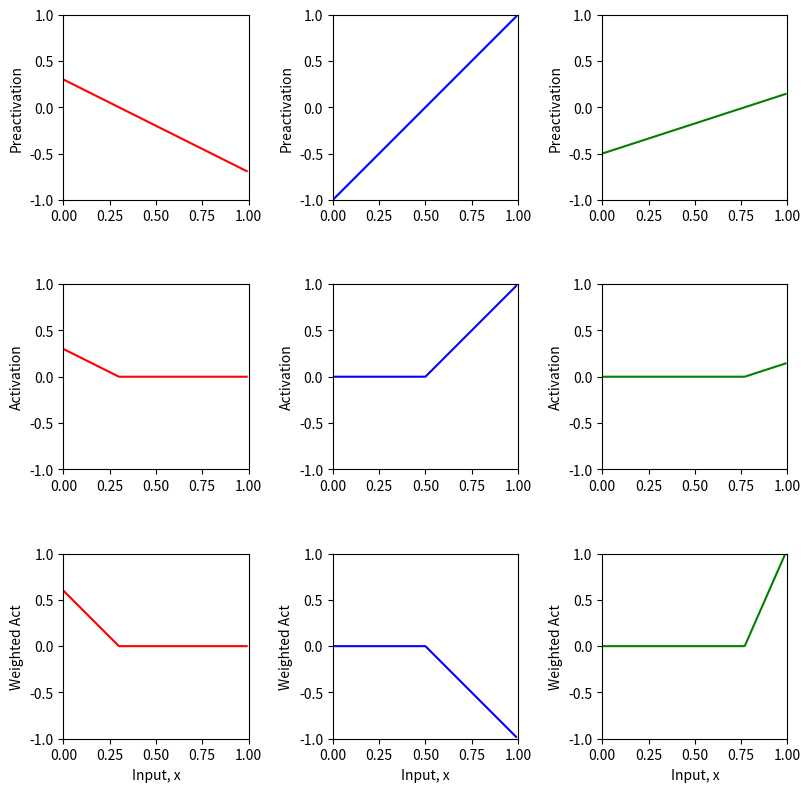
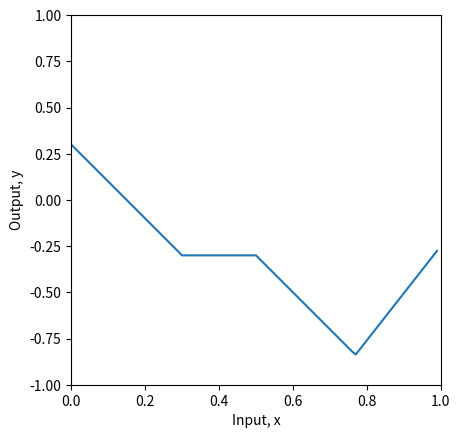
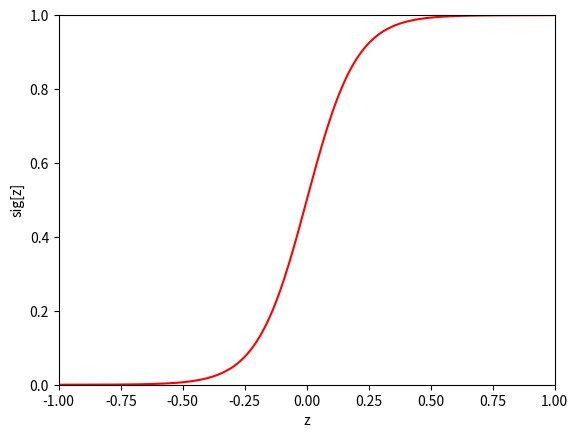
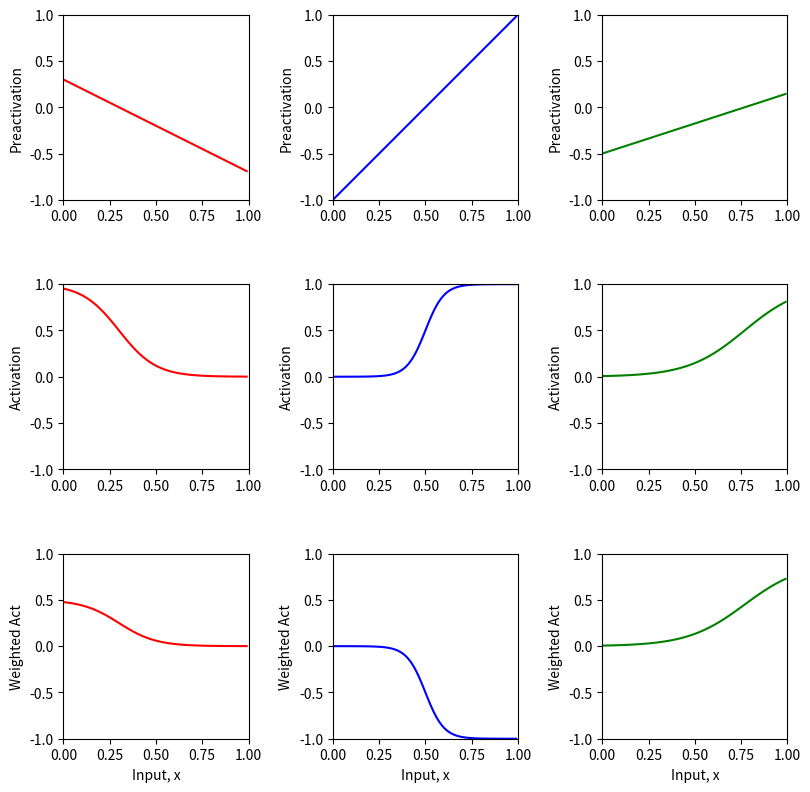
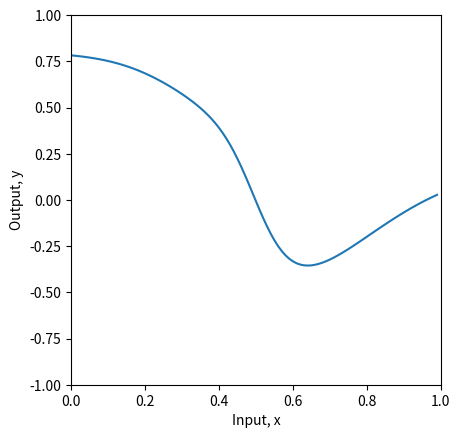
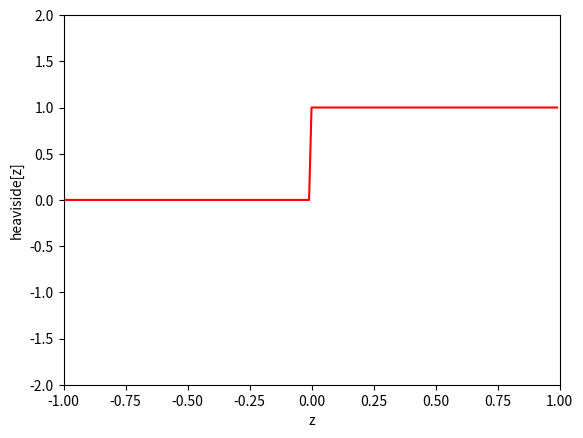
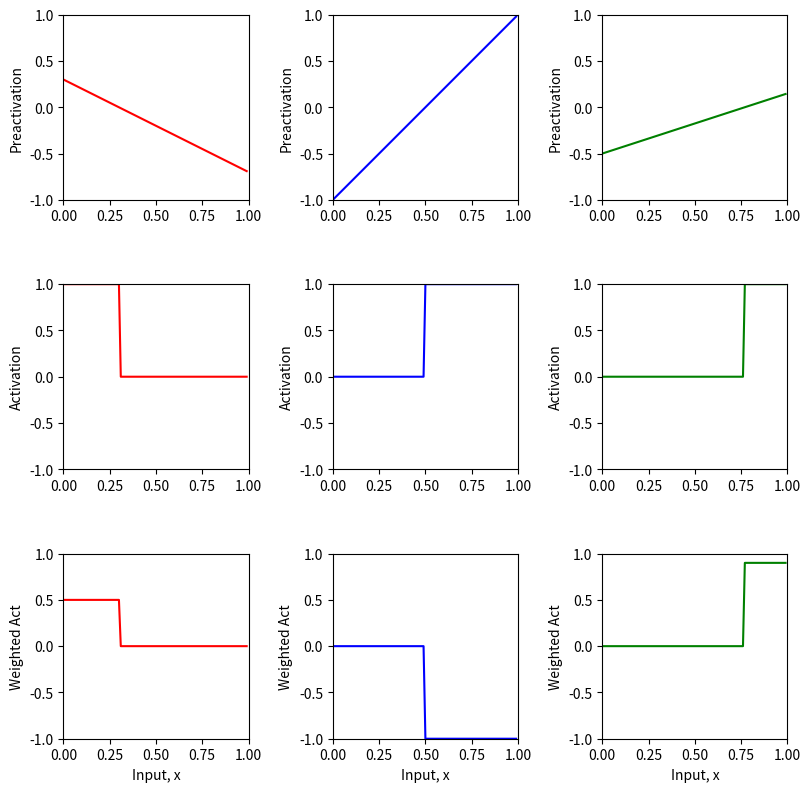
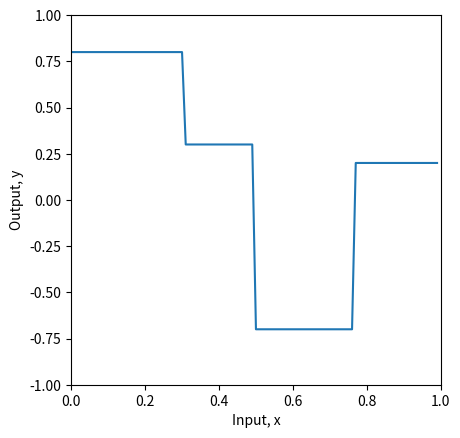
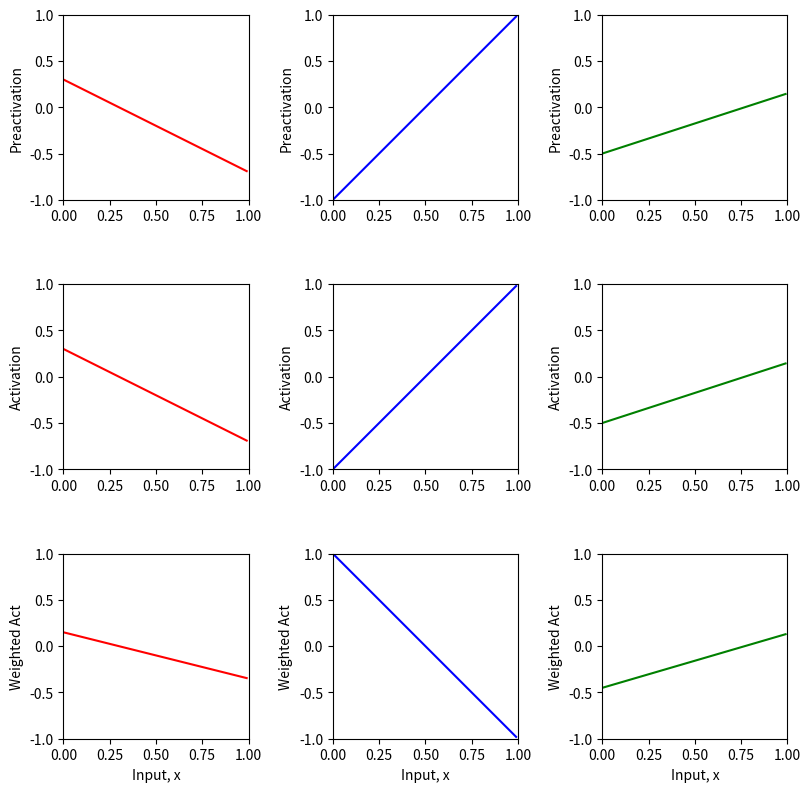
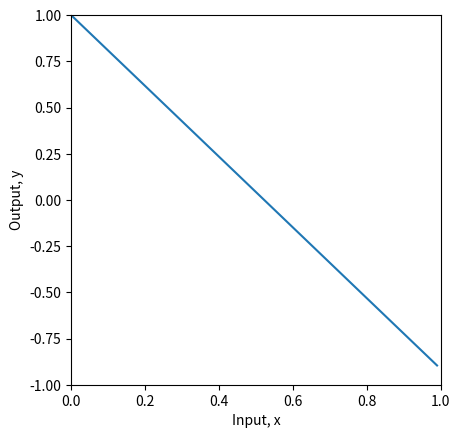

Write the Python code that produced these figures, in order.
import numpy as np
import matplotlib.pyplot as plt

# Define Function to plot the Shallow Neural Network
def plot_neural(x, y, pre_1, pre_2, pre_3, act_1, act_2, act_3, w_act_1, w_act_2, w_act_3, plot_all=False, x_data=None, y_data=None):

  if plot_all:
    # Function to plot intermediate plots
    fig, ax = plt.subplots(3,3)
    fig.set_size_inches(8.5, 8.5)
    fig.tight_layout(pad=3.0)

    # Function to plot all the pre activations
    ax[0,0].plot(x,pre_1,'r-'); ax[0,0].set_ylabel('Preactivation')
    ax[0,1].plot(x,pre_2,'b-'); ax[0,1].set_ylabel('Preactivation')
    ax[0,2].plot(x,pre_3,'g-'); ax[0,2].set_ylabel('Preactivation')

    # Function to plot all the activation
    ax[1,0].plot(x,act_1,'r-'); ax[1,0].set_ylabel('Activation')
    ax[1,1].plot(x,act_2,'b-'); ax[1,1].set_ylabel('Activation')
    ax[1,2].plot(x,act_3,'g-'); ax[1,2].set_ylabel('Activation')

    # Function to plot all the weighted acts
    ax[2,0].plot(x,w_act_1,'r-'); ax[2,0].set_ylabel('Weighted Act')
    ax[2,1].plot(x,w_act_2,'b-'); ax[2,1].set_ylabel('Weighted Act')
    ax[2,2].plot(x,w_act_3,'g-'); ax[2,2].set_ylabel('Weighted Act')

  # Function to Display the plots for the pre activations, activation, weighted acts
    for plot_y in range(3):
      for plot_x in range(3):
        ax[plot_y,plot_x].set_xlim([0,1]);ax[plot_x,plot_y].set_ylim([-1,1])
        ax[plot_y,plot_x].set_aspect(0.5)
      ax[2,plot_y].set_xlabel('Input, x')
    plt.show()

  # Function to Plot and Display the resulting/final output
  fig, ax = plt.subplots()
  ax.plot(x,y)
  ax.set_xlabel('Input, x'); ax.set_ylabel('Output, y')
  ax.set_xlim([0,1]);ax.set_ylim([-1,1])
  ax.set_aspect(0.5)
  if x_data is not None:
    ax.plot(x_data, y_data, 'mo')
    for i in range(len(x_data)):
      ax.plot(x_data[i], y_data[i],)
  plt.show()

# Define a shallow neural network with, one input, one output, and three hidden units
def shallow_1_1_3(x, activation_fn, phi_0,phi_1,phi_2,phi_3, theta_10, theta_11, theta_20, theta_21, theta_30, theta_31):

  # Define the pre activations
  pre_1 = theta_10 + theta_11 * x
  pre_2 = theta_20 + theta_21 * x
  pre_3 = theta_30 + theta_31 * x

  # Pass the pre activations through the activation function to compute the activation
  act_1 = activation_fn(pre_1)
  act_2 = activation_fn(pre_2)
  act_3 = activation_fn(pre_3)

  # Weight the activations using phi1, phi2 and phi3
  w_act_1 = phi_1 * act_1
  w_act_2 = phi_2 * act_2
  w_act_3 = phi_3 * act_3

  # Combine the weights and an offset (phi0) to compute the output
  y = phi_0 + w_act_1 + w_act_2 + w_act_3
  
  return y, pre_1, pre_2, pre_3, act_1, act_2, act_3, w_act_1, w_act_2, w_act_3

# Define the Rectified Linear Unit (ReLU) function
def ReLU(preactivation):
  activation = preactivation.clip(0.0)
  return activation

# Define the parameters for the shallow neural network
theta_10 =  0.3 ; theta_11 = -1.0
theta_20 = -1.0  ; theta_21 = 2.0
theta_30 = -0.5  ; theta_31 = 0.65
phi_0 = -0.3; phi_1 = 2.0; phi_2 = -1.0; phi_3 = 7.0

# Define a range of input values
x = np.arange(0,1,0.01)

# Compute the shallow neural network and store the intermediate values (preactivation, activation, weighted act)
y, pre_1, pre_2, pre_3, act_1, act_2, act_3, w_act_1, w_act_2, w_act_3 = \
    shallow_1_1_3(x, ReLU, phi_0,phi_1,phi_2,phi_3, theta_10, theta_11, theta_20, theta_21, theta_30, theta_31)
# Plot the resulting function and intermediate steps
plot_neural(x, y, pre_1, pre_2, pre_3, act_1, act_2, act_3, w_act_1, w_act_2, w_act_3, plot_all=True)

'''Sigmoid Function'''
# Define the Sigmoid Function
def sigmoid(preactivation):
  activation = 1/(1+np.exp(-10*preactivation))

  return activation

# Make an array of inputs
z = np.arange(-1,1,0.01)
sig_z = sigmoid(z)

# Plot the sigmoid function
fig, ax = plt.subplots()
ax.plot(z,sig_z,'r-')
ax.set_xlim([-1,1]);ax.set_ylim([0,1])
ax.set_xlabel('z'); ax.set_ylabel('sig[z]')
plt.show()

# Define parameters for the shallow neural network
theta_10 =  0.3 ; theta_11 = -1.0
theta_20 = -1.0  ; theta_21 = 2.0
theta_30 = -0.5  ; theta_31 = 0.65
phi_0 = 0.3; phi_1 = 0.5; phi_2 = -1.0; phi_3 = 0.9

# Define a range of input values
x = np.arange(0,1,0.01)

# Compute the shallow neural network and store the intermediate values (preactivation, activation, weighted act)
y, pre_1, pre_2, pre_3, act_1, act_2, act_3, w_act_1, w_act_2, w_act_3 = \
    shallow_1_1_3(x, sigmoid, phi_0,phi_1,phi_2,phi_3, theta_10, theta_11, theta_20, theta_21, theta_30, theta_31)
# Plot the resulting function and intermediate steps
plot_neural(x, y, pre_1, pre_2, pre_3, act_1, act_2, act_3, w_act_1, w_act_2, w_act_3, plot_all=True)

'''Heaviside Function'''
# Define the heaviside function
def heaviside(preactivation):
    return np.where(preactivation >= 0, 1, 0)

# Make an array of inputs
z = np.arange(-1,1,0.01)
heav_z = heaviside(z)

# Plot the heaviside function
fig, ax = plt.subplots()
ax.plot(z,heav_z,'r-')
ax.set_xlim([-1,1]);ax.set_ylim([-2,2])
ax.set_xlabel('z'); ax.set_ylabel('heaviside[z]')
plt.show()

# Define parameters for the shallow neural network
theta_10 =  0.3 ; theta_11 = -1.0
theta_20 = -1.0  ; theta_21 = 2.0
theta_30 = -0.5  ; theta_31 = 0.65
phi_0 = 0.3; phi_1 = 0.5; phi_2 = -1.0; phi_3 = 0.9

# Define a range of input values
x = np.arange(0,1,0.01)

# Compute the shallow neural network and store the intermediate values (preactivation, activation, weighted act)
y, pre_1, pre_2, pre_3, act_1, act_2, act_3, w_act_1, w_act_2, w_act_3 = \
    shallow_1_1_3(x, heaviside, phi_0,phi_1,phi_2,phi_3, theta_10, theta_11, theta_20, theta_21, theta_30, theta_31)
# Plot the resulting function and intermediate steps
plot_neural(x, y, pre_1, pre_2, pre_3, act_1, act_2, act_3, w_act_1, w_act_2, w_act_3, plot_all=True)

'''Linear Activation Function'''
# Define the linear activation function
def lin(preactivation):
  a = 0
  b = 1
  activation = a+b * preactivation

  return activation

# Define parameters for the shallow neural network
theta_10 =  0.3 ; theta_11 = -1.0
theta_20 = -1.0  ; theta_21 = 2.0
theta_30 = -0.5  ; theta_31 = 0.65
phi_0 = 0.3; phi_1 = 0.5; phi_2 = -1.0; phi_3 = 0.9

# Define a range of input values
x = np.arange(0,1,0.01)

# Compute the shallow neural network and store the intermediate values (preactivation, activation, weighted act)
y, pre_1, pre_2, pre_3, act_1, act_2, act_3, w_act_1, w_act_2, w_act_3 = \
    shallow_1_1_3(x, lin, phi_0,phi_1,phi_2,phi_3, theta_10, theta_11, theta_20, theta_21, theta_30, theta_31)
# Plot the resulting function and intermediate steps
plot_neural(x, y, pre_1, pre_2, pre_3, act_1, act_2, act_3, w_act_1, w_act_2, w_act_3, plot_all=True)